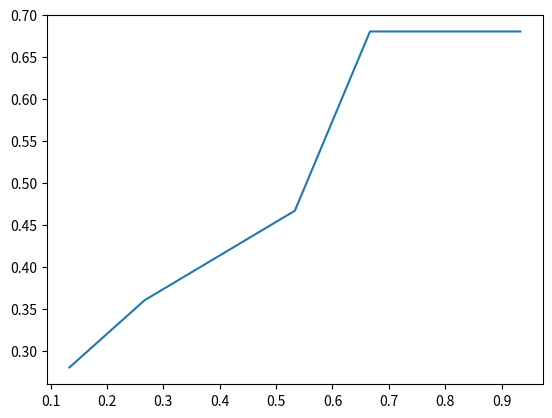

Python code for this plot: (Note: this script raises an exception after producing the figure.)
import matplotlib.pyplot as plt




x = [0.1333, 0.2666, 0.5333, 0.6666, 0.9333]

y = [0.28, 0.36, 0.4666, 0.68, 0.68]


plt.plot(x, y)
plt.show()




path1 = "data\\striatum_old.window.output.txt"
path2 = "data\\striatum.window.output.txt"

def readGeneNames(path):
    genes = []
    file = open(path, 'r')
    line = file.readline()
    for i in range(6):
        line = file.readline()
    while line != "":
        line = line.split(" ")
        if not line[0].isdigit():
            genes.append(line[0])
        line = file.readline()
        if line == "\n":
            line = file.readline()
    return genes


genes1 = readGeneNames(path1)
genes2 = readGeneNames(path2)
print(set(genes1).intersection(genes2))
